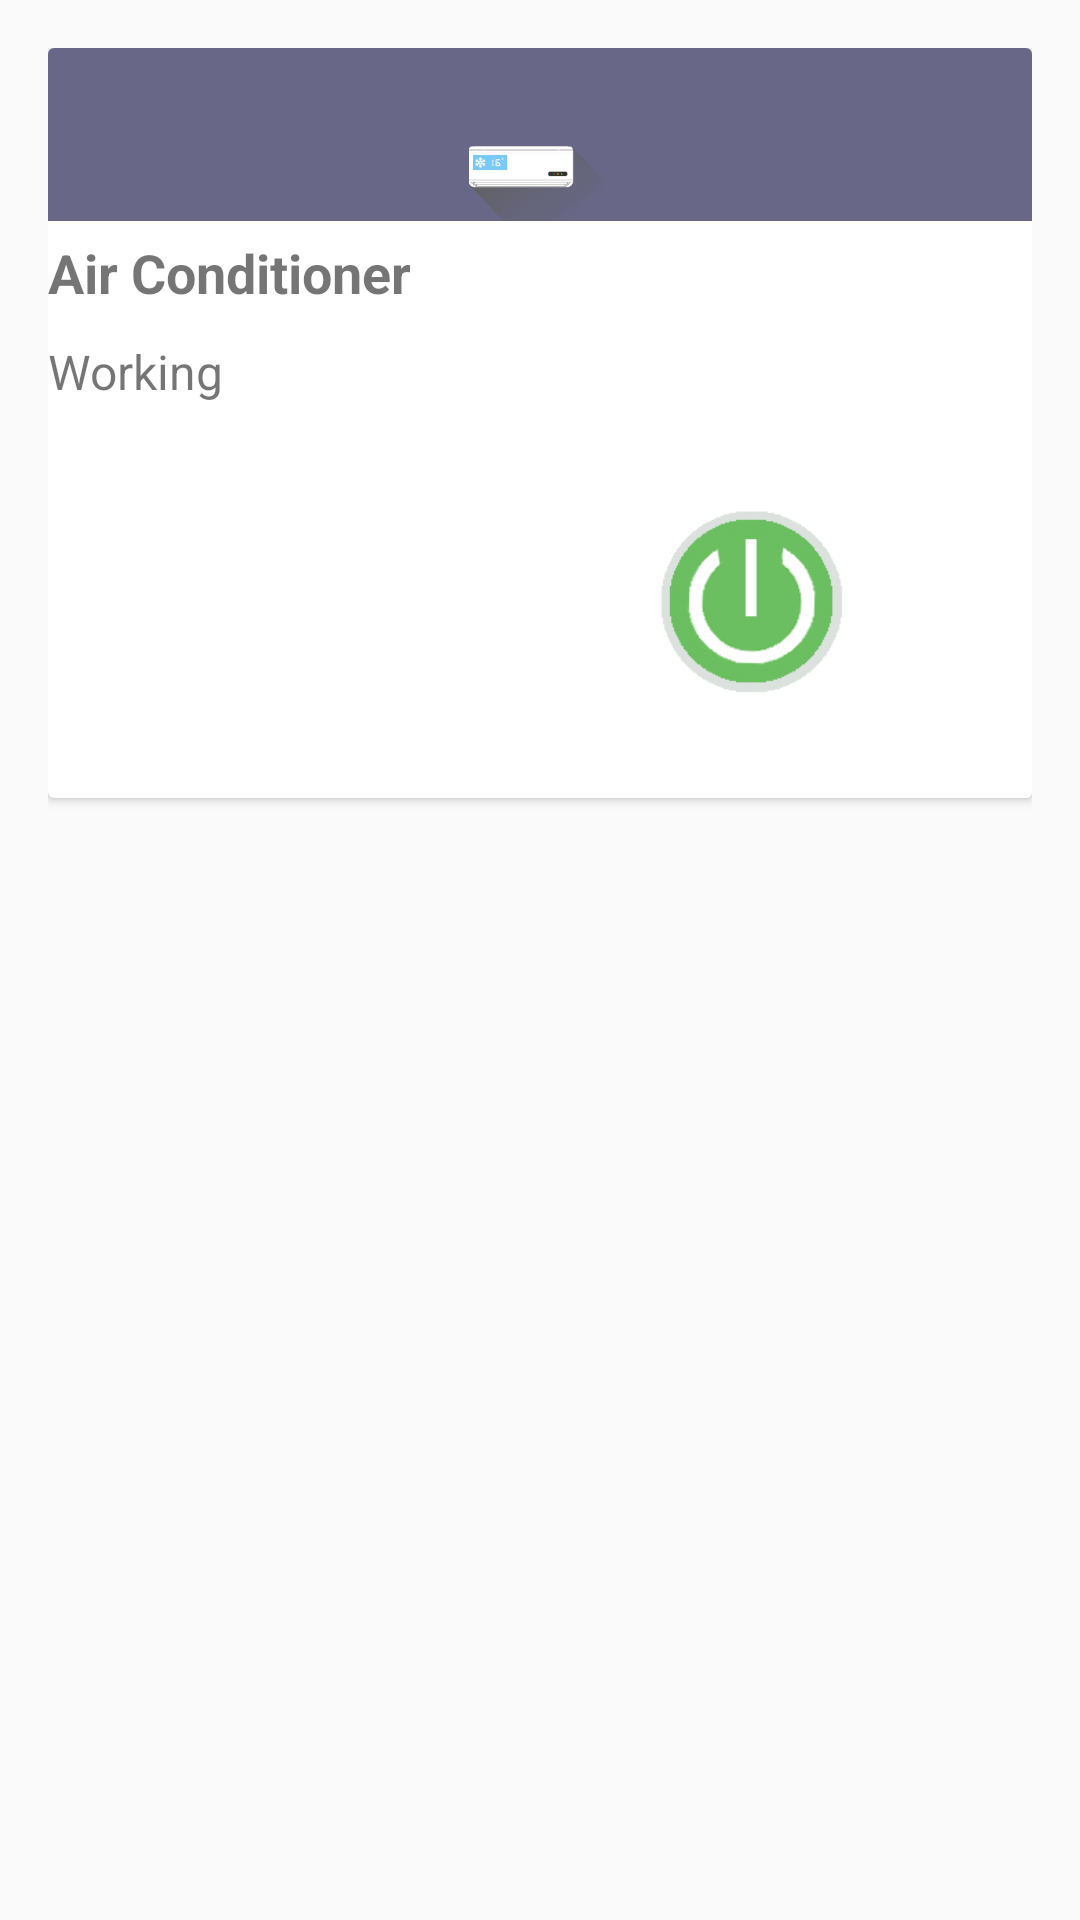

Write the Android layout XML for this screen, with the resource values it uses.
<!-- AndroidManifest.xml: application theme AppTheme -->
<!-- res/layout/activity_wemo.xml -->
<?xml version="1.0" encoding="utf-8"?>
<LinearLayout xmlns:android="http://schemas.android.com/apk/res/android"
    android:layout_width="match_parent"
    android:layout_height="match_parent"
    android:orientation="vertical"
    android:padding="16dp">

<android.support.v7.widget.CardView
android:layout_width="match_parent"
android:layout_height="250dp"
    android:elevation="2dp"
    android:id="@+id/cv"
    >

<LinearLayout
    android:layout_width="match_parent"
    android:layout_height="wrap_content"
    android:weightSum="10"
    android:orientation="vertical"

    >
    <FrameLayout
        android:layout_width="match_parent"
        android:layout_height="0dp"
        android:layout_weight="7"
        android:background="#ff686787">

        <ImageView
            android:layout_width="wrap_content"
            android:layout_height="wrap_content"
            android:scaleType="fitCenter"
            android:layout_marginTop="20dp"
            android:layout_gravity="center"
            android:id="@+id/air"
            android:src="@drawable/aircond"
            />
        <ImageView
            android:layout_width="wrap_content"
            android:layout_height="wrap_content"
            android:id="@+id/person_photo"
            android:layout_alignParentLeft="true"
            android:layout_alignParentTop="true"
            android:layout_marginRight="16dp"
            />
    </FrameLayout>

    
    <LinearLayout
        android:layout_width="match_parent"
        android:layout_height="0dp"
        android:layout_weight="3"
        android:weightSum="3"
        android:orientation="horizontal">
        <LinearLayout
            android:layout_width="wrap_content"
            android:layout_height="wrap_content"
            android:orientation="vertical">
            <TextView
                android:layout_marginTop="5dp"
                android:layout_width="wrap_content"
                android:layout_height="wrap_content"
                android:id="@+id/person_name"
                android:text="Air Conditioner"
                android:textSize="18sp"
                android:textStyle="bold"
                />

            <TextView
                android:layout_width="wrap_content"
                android:layout_height="wrap_content"
                android:id="@+id/person_age"
                android:textSize="16sp"
                android:layout_marginTop="10dp"
                android:text="Working"
                />
        </LinearLayout>
        
        <ImageButton
            android:layout_width="wrap_content"
            android:layout_height="wrap_content"
            android:id="@+id/btn_turn_on_off"
            android:scaleType="fitEnd"
            android:background="#ffffff"
            android:src="@drawable/btn_on_off"
            />
        
    </LinearLayout>
</LinearLayout>

</android.support.v7.widget.CardView>

    </LinearLayout>
<!-- resources referenced by this layout -->
<resources>
  <!-- drawable aircond: png bitmap (drawable, 31804 bytes) -->
  <!-- drawable btn_on_off: png bitmap (drawable, 14572 bytes) -->
  <style name="AppTheme" parent="Theme.AppCompat.Light.DarkActionBar">
          
          <item name="colorPrimary">@color/colorPrimary</item>
          <item name="colorPrimaryDark">@color/colorPrimaryDark</item>
          <item name="colorAccent">@color/material_light_green</item>
      </style>
  <color name="colorPrimary">#4CAF50</color>
  <color name="colorPrimaryDark">#388E3C</color>
</resources>
